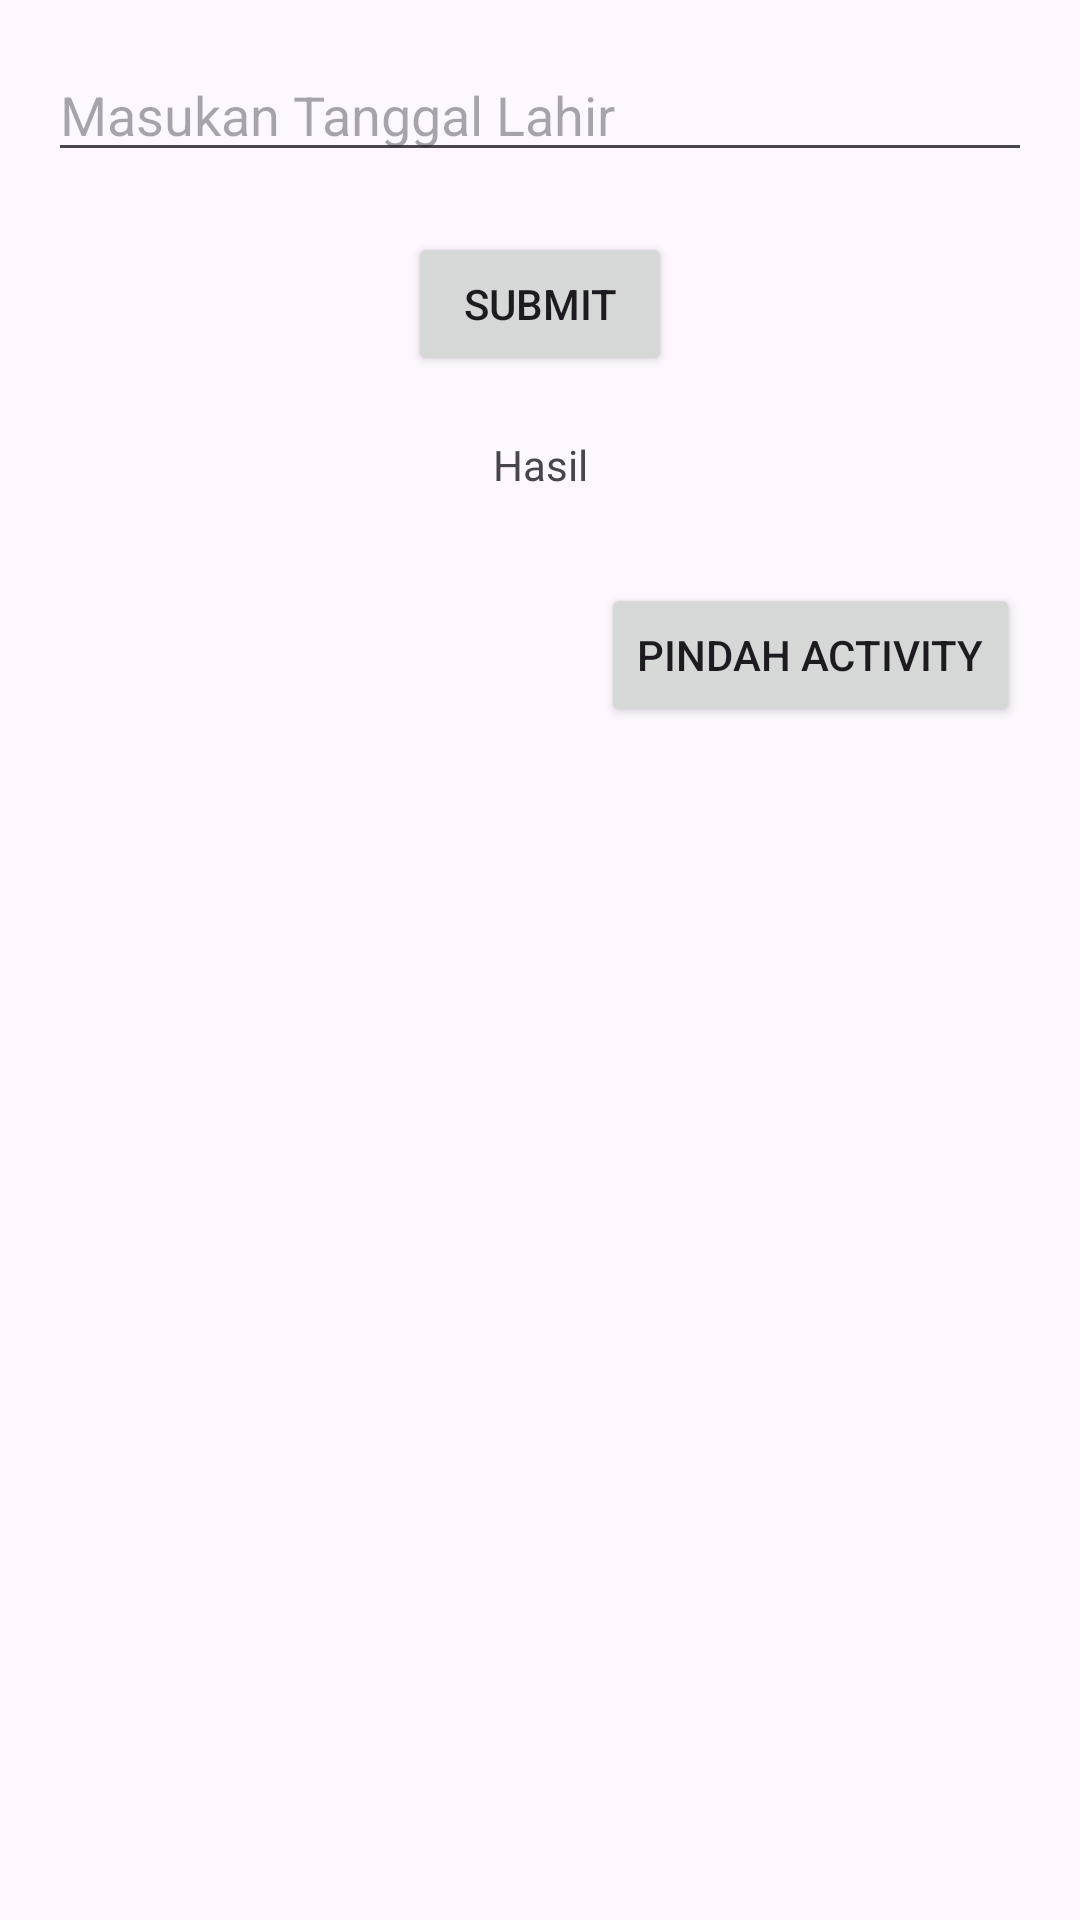

This screen was rendered from an Android layout file. Write that file and the resources it references.
<!-- AndroidManifest.xml: application theme Theme.JAVAKOTLIN -->
<!-- res/layout/activity_penentu_generasi.xml -->
<?xml version="1.0" encoding="utf-8"?>
<androidx.constraintlayout.widget.ConstraintLayout xmlns:android="http://schemas.android.com/apk/res/android"
    xmlns:app="http://schemas.android.com/apk/res-auto"
    xmlns:tools="http://schemas.android.com/tools"
    android:layout_width="match_parent"
    android:layout_height="match_parent"
    tools:context=".PenentuGenerasiActivity"
    android:orientation="vertical"
    android:padding="16dp"
    >
    <EditText
        android:id="@+id/inputTanggal"
        android:layout_width="match_parent"
        android:layout_height="wrap_content"
        android:hint="Masukan Tanggal Lahir"
        />

    <Button

        android:id="@+id/submit"
        android:layout_width="wrap_content"
        android:layout_height="wrap_content"
        android:text="Submit"
        app:layout_constraintEnd_toEndOf="parent"
        app:layout_constraintStart_toStartOf="parent"
        app:layout_constraintTop_toBottomOf="@+id/inputTanggal"
        android:layout_marginTop="20dp"
        />

    <TextView
        android:id="@+id/hasil"
        android:layout_width="wrap_content"
        android:layout_height="wrap_content"
        android:text="Hasil"
        app:layout_constraintEnd_toEndOf="parent"
        app:layout_constraintStart_toStartOf="parent"
        app:layout_constraintTop_toBottomOf="@+id/submit"
        android:layout_marginTop="20dp"
        />

    <Button
        android:id="@+id/btn_move_activity"
        android:layout_width="wrap_content"
        android:layout_height="wrap_content"
        android:layout_marginTop="30dp"
        android:layout_marginEnd="4dp"
        android:text="@string/move_activity"
        app:layout_constraintEnd_toEndOf="parent"
        app:layout_constraintTop_toBottomOf="@+id/hasil" />

</androidx.constraintlayout.widget.ConstraintLayout>
<!-- resources referenced by this layout -->
<resources>
  <string name="move_activity">Pindah Activity</string>
  <style name="Theme.JAVAKOTLIN" parent="Base.Theme.JAVAKOTLIN" />
  <style name="Base.Theme.JAVAKOTLIN" parent="Theme.Material3.DayNight.NoActionBar">
          
          
      </style>
</resources>
